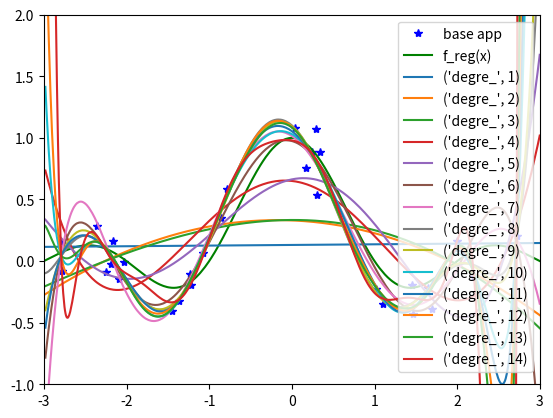

Source code (Python):
import numpy as np
import matplotlib.pyplot as plt

def polyreg(X, Y, degre):
	""" Fonction d'apprentissage sur la base (X,Y)
	w = polyreg(X, Y, degre)
	w 	: paramètres du modèle polynomial f 
	degre : degre du polynome f
	X 	= [x1; x2; x3; ... ; xm]
	Y 	= [y1; y2; y3; ... ; ym]
	"""
	w=0

	phi = np.ones((len(X),degre+1))
	for i in range(1,degre+1):
		phi[:,i] = phi[:,i-1]*X
	
	w = np.linalg.solve(phi.T@phi,phi.T@Y)

	return w

def polypred(X, w):
	"""
	Fonction de prédiction Y = polypred(X, w)
	
	w 	: paramètres du modèle polynomial f issus de polyreg
	X 	: vecteur de taille N contenant les N valeurs de x où évaluer le polynome f(x)
	Y 	: valeurs de polynome f(X) 
	"""
	
	phi = np.ones((len(X),len(w)))
	for i in range(1,len(w)):
		phi[:,i] = phi[:,i-1]*X
	

	Y = phi@w	# à modifier
	
	return Y


########### programme principal ########


## 1) générer une base de données de 1000 points X,Y

m = 1000
X = 6 * np.random.rand(m) - 3
Y = np.sinc(X) + 0.2 * np.random.randn(m)


# 2) Créer un base d'apprentissage (Xapp, Yapp) de 30 points parmi ceux de (X,Y) et une base de test(Xtest,Ytest) avec le reste des données

indexes = np.random.permutation(m)  # permutation aléatoire des 1000 indices entre 0 et 1000 
indexes_app = indexes[:30]  # 30 premiers indices
indexes_test = indexes[30:] # le reste

Xapp = X[indexes_app]
Yapp = Y[indexes_app]

Xtest = X[indexes_test]
Ytest = Y[indexes_test]

# ordronner les Xtest pour faciliter le tracé des courbes
idx = np.argsort(Xtest)
Xtest = Xtest[idx]
Ytest = Ytest[idx]

# tracer la figure

plt.plot(Xapp,Yapp,'*b')
plt.plot(Xtest,np.sinc(Xtest) , 'g')

legend = [ 'base app', 'f_reg(x)']

## 3) implémenter les fonctions polyreg et polypred pour la régression polynomiale unidimensionelle
for i in range(1,15):
	w = polyreg(Xapp,Yapp,i)
	y = polypred(Xtest,w)
	plt.plot(Xtest,y)
	leg = "degre_",i
	legend.append(leg)

# 4) Réaliser l'apprentissage d'un modèle de degré 5 et calculer les erreurs d'apprentissage et de test


plt.axis([-3,3,-1,2])
plt.legend(legend )

	
# Affichage des graphiques : 
# (à ne faire qu'en fin de programme)
plt.show() # affiche les plots et attend la fermeture de la fenêtre
